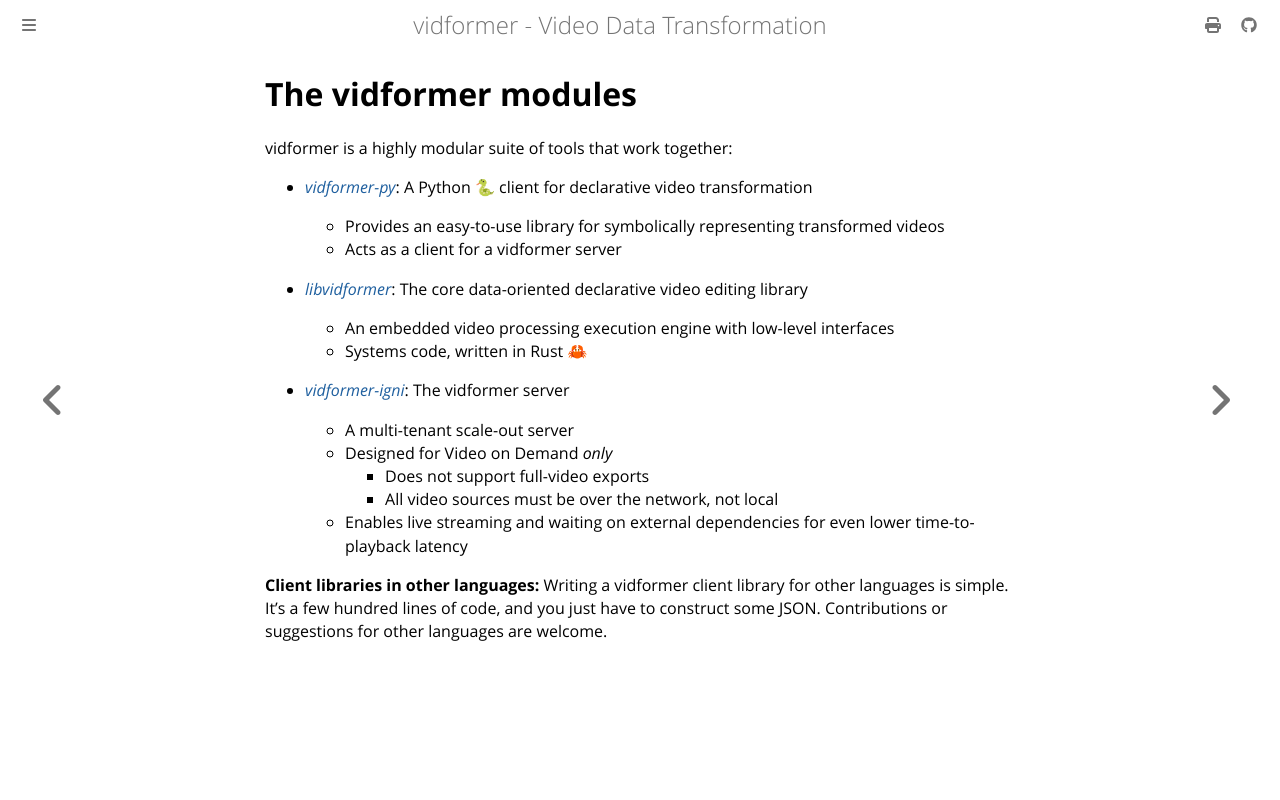

repository: ixlab/vidformer · page: docs/modules.html · generator: mdbook

# The vidformer modules

vidformer is a highly modular suite of tools that work together:

- [*vidformer-py*](./vidformer-py.md): A Python 🐍 client for declarative video transformation
  - Provides an easy-to-use library for symbolically representing transformed videos
  - Acts as a client for a vidformer server

- [*libvidformer*](./libvidformer.md): The core data-oriented declarative video editing library
  - An embedded video processing execution engine with low-level interfaces
  - Systems code, written in Rust 🦀

- [*vidformer-igni*](./vidformer-igni.md): The vidformer server
  - A multi-tenant scale-out server
  - Designed for Video on Demand *only*
    - Does not support full-video exports
    - All video sources must be over the network, not local
  - Enables live streaming and waiting on external dependencies for even lower time-to-playback latency

**Client libraries in other languages:**
Writing a vidformer client library for other languages is simple.
It's a few hundred lines of code, and you just have to construct some JSON.
Contributions or suggestions for other languages are welcome.
